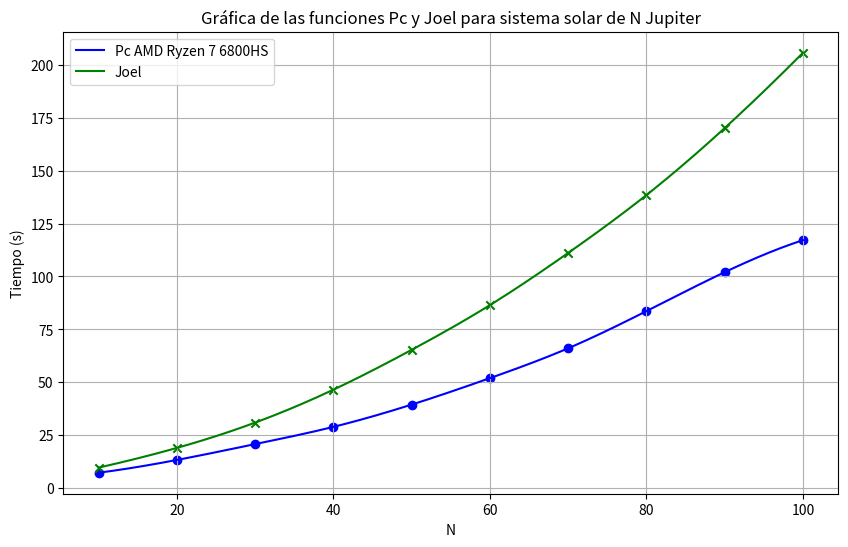

The matplotlib source for this figure:
import numpy as np
import matplotlib.pyplot as plt
from scipy.interpolate import make_interp_spline

# Datos de la tabla
N = np.array([10, 20, 30, 40, 50, 60, 70, 80, 90, 100])
Pc = np.array([7.248, 13.269, 20.762, 28.908, 39.439, 51.946, 66.06, 83.616, 102.033, 117.155])
Joel = np.array([9.64, 18.96, 30.92, 46.48, 65.31, 86.45, 111.11, 138.47, 170.14, 205.71])

# Crear spline para Pc
spl_Pc = make_interp_spline(N, Pc)
N_smooth_Pc = np.linspace(N.min(), N.max(), 500)
Pc_smooth = spl_Pc(N_smooth_Pc)

# Crear spline para Joel
spl_Joel = make_interp_spline(N, Joel)
N_smooth_Joel = np.linspace(N.min(), N.max(), 500)
Joel_smooth = spl_Joel(N_smooth_Joel)

# Graficar las funciones
plt.figure(figsize=(10, 6))
plt.plot(N_smooth_Pc, Pc_smooth, label='Pc AMD Ryzen 7 6800HS', color='blue')
plt.plot(N_smooth_Joel, Joel_smooth, label='Joel', color='green')
plt.scatter(N, Pc, color='blue', marker='o')
plt.scatter(N, Joel, color='green', marker='x')
plt.xlabel('N')
plt.ylabel('Tiempo (s)')
plt.title('Gráfica de las funciones Pc y Joel para sistema solar de N Jupiter')
plt.legend()
plt.grid(True)
plt.show()
